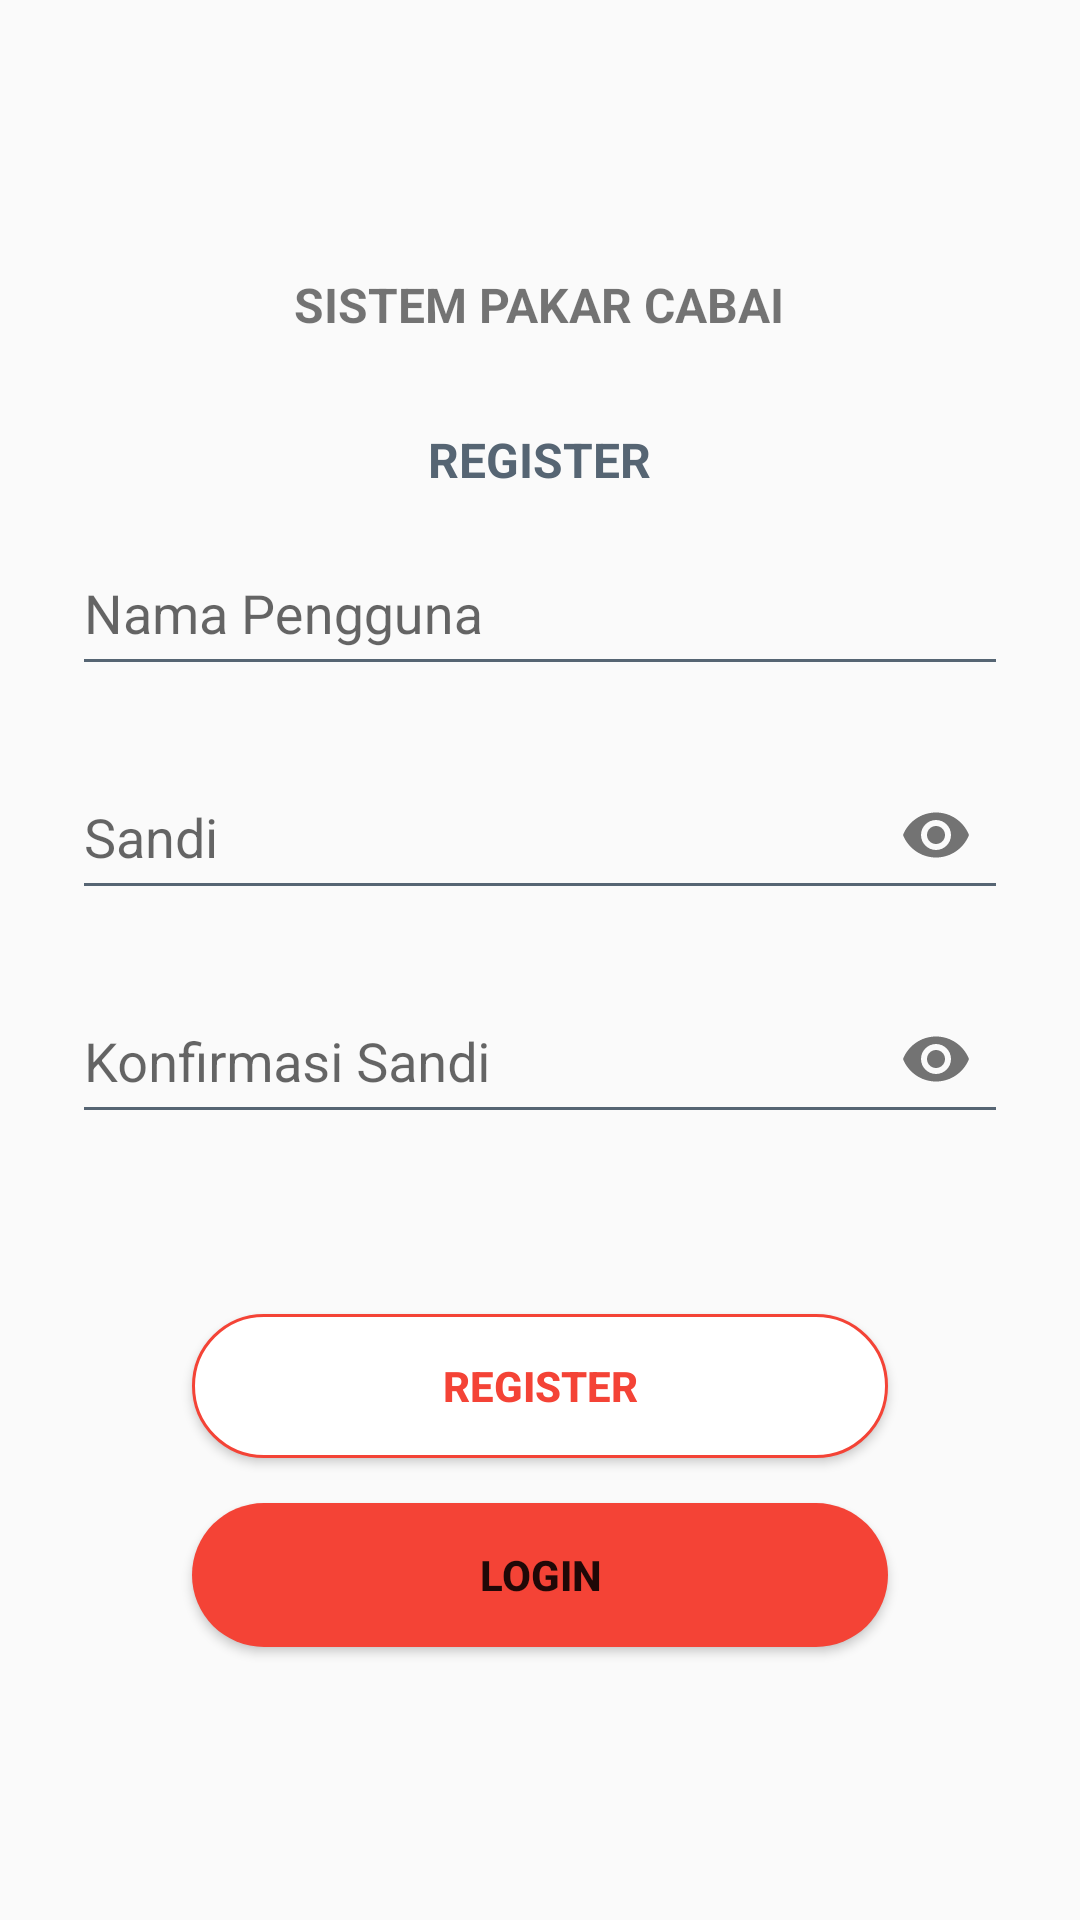

This screen was rendered from an Android layout file. Write that file and the resources it references.
<!-- AndroidManifest.xml: application theme AppTheme -->
<!-- res/layout/register.xml -->
<?xml version="1.0" encoding="utf-8"?>
<RelativeLayout xmlns:android="http://schemas.android.com/apk/res/android"
    android:layout_width="match_parent"
    android:layout_height="match_parent"
    xmlns:app="http://schemas.android.com/apk/res-auto"
    android:focusableInTouchMode="true"
    android:padding="14dp">

<LinearLayout android:layout_width="match_parent"
    android:layout_height="wrap_content"
    android:layout_centerHorizontal="true"
    android:layout_centerVertical="true"
    android:orientation="vertical"
    >

    <TextView
        android:layout_width="wrap_content"
        android:layout_height="wrap_content"
        android:layout_gravity="center"
        android:layout_marginTop="15dp"
        android:text="SISTEM PAKAR CABAI"
        android:textStyle="bold"
        android:textSize="16dip" />




<TextView
    android:id="@+id/TextView2"
    android:layout_width="wrap_content"
    android:layout_height="wrap_content"
    android:layout_gravity="center"
    android:layout_marginTop="30dip"
    android:textColor="#566573"
    android:text="REGISTER"
    android:textStyle="bold"
    android:textSize="16dip" />


<android.support.design.widget.TextInputLayout
    android:id="@+id/inputLayout3"
    android:layout_width="match_parent"
    android:layout_height="wrap_content"
    app:hintTextAppearance="@style/TextAppearence.App.TextInputLayout"
    app:passwordToggleEnabled="false">
<EditText
    android:id="@+id/txt_username"
    android:layout_width="match_parent"
    android:layout_height="50dp"
    android:layout_gravity="center"
    android:theme="@style/MyEditText"
    android:layout_margin="10dp"
    android:hint="Nama Pengguna"
    android:ems="15"
    android:inputType="textEmailAddress"
    android:singleLine="true" />
</android.support.design.widget.TextInputLayout>

<android.support.design.widget.TextInputLayout
    android:id="@+id/inputLayout"
    android:layout_width="match_parent"
    android:layout_height="wrap_content"
    app:hintTextAppearance="@style/TextAppearence.App.TextInputLayout"
    app:passwordToggleEnabled="true">

<EditText
    android:id="@+id/txt_password"
    android:layout_width="match_parent"
    android:layout_height="50dp"
    android:layout_gravity="center"
    android:layout_margin="10dp"
    android:hint="Sandi"
    android:theme="@style/MyEditText"
    android:password="true"
    android:singleLine="true" />
</android.support.design.widget.TextInputLayout>


<android.support.design.widget.TextInputLayout
    android:id="@+id/inputLayout2"
    android:layout_width="match_parent"
    android:layout_height="wrap_content"
    app:hintTextAppearance="@style/TextAppearence.App.TextInputLayout"
    app:passwordToggleEnabled="true">
<EditText
    android:id="@+id/txt_confirm_password"
    android:layout_width="match_parent"
    android:layout_height="50dp"
    android:layout_gravity="center"
    android:theme="@style/MyEditText"
    android:layout_margin="10dp"
    android:hint="Konfirmasi Sandi"
    android:password="true" />
</android.support.design.widget.TextInputLayout>



<Button
    android:id="@+id/btn_register"
    android:layout_width="match_parent"
    android:layout_marginLeft="50dp"
    android:layout_marginRight="50dp"
    android:layout_height="wrap_content"

    android:layout_marginTop="50dp"
    android:layout_marginBottom="15dp"
    android:background="@drawable/border_button_orange"
    android:textColor="@color/colorPremier"
    android:text="Register"
    android:textStyle="bold" />

<Button
    android:id="@+id/btn_login"
    android:layout_width="match_parent"
    android:layout_marginLeft="50dp"
    android:layout_marginRight="50dp"
    android:layout_height="wrap_content"
    android:layout_marginBottom="15dp"
    android:background="@drawable/input_background"
    android:text="Login"
    android:textStyle="bold" />

</LinearLayout>

    </RelativeLayout>
<!-- resources referenced by this layout -->
<resources>
  <color name="colorPremier">#f44336</color>
  <!-- drawable border_button_orange (drawable) -->
  <?xml version="1.0" encoding="utf-8"?>
  <selector xmlns:android="http://schemas.android.com/apk/res/android">
  
  
      <item>
          <shape>
              <corners android:radius="30dp"></corners>
              <stroke
                  android:color="@color/colorPremier"
                  android:width="1dp"/>
              <solid android:color="#fff"/>
          </shape>
      </item>
  
      <item android:state_pressed="true">
          <shape>
              <solid android:color="#fff"/>
          </shape>
  
      </item>
  
  
  
  
  
  </selector>
  <!-- drawable input_background (drawable) -->
  <?xml version="1.0" encoding="utf-8"?>
  <shape xmlns:android="http://schemas.android.com/apk/res/android">
  
  
      <solid android:color="@color/colorPremier"/>
      <corners android:radius="30dp"/>
  
  </shape>
  <style name="MyEditText" parent="Theme.AppCompat.Light">
          <item name="colorControlNormal">@color/line1</item>
          <item name="colorControlActivated">@color/line2</item>
      </style>
  <style name="TextAppearence.App.TextInputLayout" parent="@android:style/TextAppearance">
          <item name="android:textColor">@color/line1</item>
      </style>
  <style name="AppTheme" parent="Theme.AppCompat.Light.NoActionBar">
          
          <item name="colorPrimary">@color/colorPrimary</item>
          <item name="colorPrimaryDark">@color/colorPrimaryDark</item>
          <item name="colorAccent">@color/colorAccent</item>
      </style>
  <color name="line1"> #566573     </color>
  <color name="line2">#CD6155     </color>
  <color name="colorPrimary">#008577</color>
  <color name="colorPrimaryDark">#00574B</color>
  <color name="colorAccent">#D81B60</color>
</resources>
